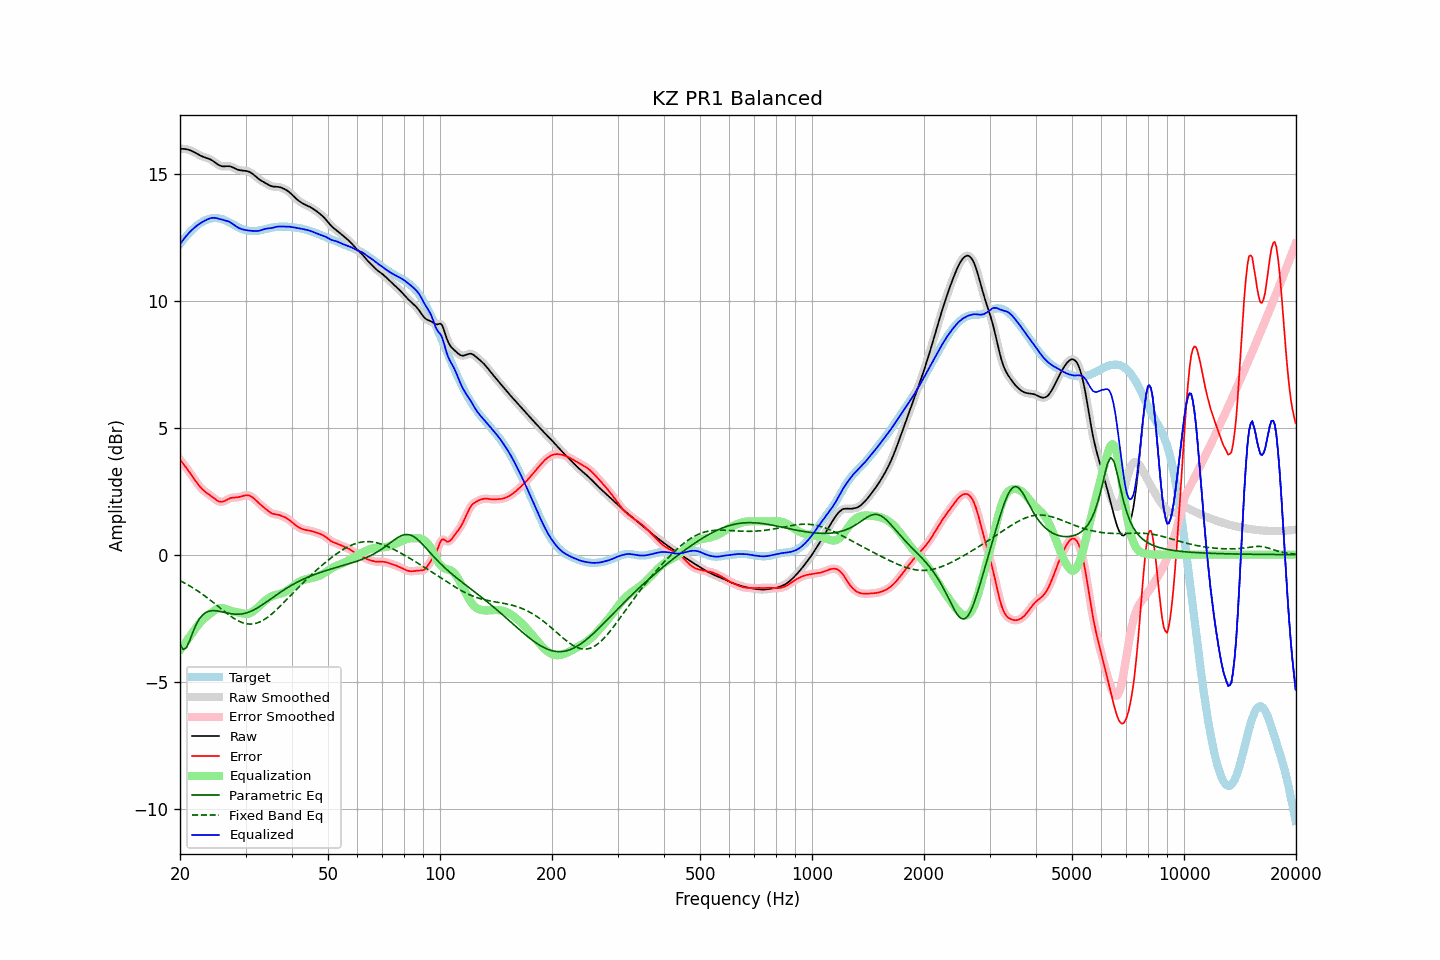

The file beside this chart, header and first rows:
frequency, raw, error, smoothed, error_smoothed, equalization, parametric_eq, fixed_band_eq, equalized_raw, equalized_smoothed, target
20.00, 15.97, 3.75, 15.97, 3.75, -3.76, -3.54, -1.03, 12.22, 12.22, 12.23
20.20, 15.98, 3.66, 15.98, 3.66, -3.67, -3.64, -1.06, 12.31, 12.31, 12.31
20.40, 15.98, 3.58, 15.98, 3.58, -3.58, -3.74, -1.09, 12.40, 12.40, 12.39
20.61, 15.97, 3.50, 15.97, 3.50, -3.49, -3.70, -1.12, 12.48, 12.48, 12.47
20.81, 15.96, 3.41, 15.96, 3.41, -3.40, -3.66, -1.16, 12.56, 12.56, 12.55
21.02, 15.94, 3.33, 15.95, 3.33, -3.32, -3.53, -1.19, 12.63, 12.63, 12.62
21.23, 15.93, 3.24, 15.92, 3.24, -3.23, -3.39, -1.23, 12.70, 12.69, 12.69
21.44, 15.90, 3.15, 15.90, 3.15, -3.14, -3.22, -1.27, 12.76, 12.76, 12.75
21.66, 15.87, 3.06, 15.87, 3.06, -3.05, -3.05, -1.30, 12.82, 12.82, 12.81
21.87, 15.84, 2.96, 15.84, 2.96, -2.96, -2.91, -1.35, 12.87, 12.87, 12.87
22.09, 15.80, 2.87, 15.80, 2.87, -2.88, -2.76, -1.39, 12.93, 12.93, 12.93
22.31, 15.77, 2.79, 15.77, 2.79, -2.79, -2.64, -1.43, 12.97, 12.97, 12.98
22.54, 15.73, 2.71, 15.73, 2.71, -2.71, -2.53, -1.47, 13.02, 13.02, 13.02
22.76, 15.70, 2.63, 15.70, 2.63, -2.64, -2.45, -1.51, 13.06, 13.06, 13.07
22.99, 15.67, 2.57, 15.67, 2.57, -2.58, -2.38, -1.56, 13.10, 13.10, 13.11
23.22, 15.65, 2.51, 15.65, 2.51, -2.52, -2.33, -1.61, 13.13, 13.13, 13.14
23.45, 15.63, 2.46, 15.63, 2.46, -2.46, -2.28, -1.65, 13.17, 13.17, 13.17
23.69, 15.61, 2.41, 15.61, 2.41, -2.41, -2.25, -1.70, 13.20, 13.20, 13.19
23.92, 15.59, 2.37, 15.58, 2.37, -2.36, -2.23, -1.75, 13.22, 13.22, 13.22
24.16, 15.56, 2.32, 15.56, 2.32, -2.31, -2.22, -1.80, 13.24, 13.24, 13.23
24.40, 15.52, 2.28, 15.52, 2.28, -2.26, -2.21, -1.85, 13.26, 13.26, 13.24
24.65, 15.48, 2.23, 15.48, 2.23, -2.22, -2.21, -1.90, 13.26, 13.26, 13.25
24.89, 15.43, 2.18, 15.43, 2.18, -2.18, -2.21, -1.95, 13.25, 13.25, 13.25
25.14, 15.38, 2.14, 15.38, 2.14, -2.14, -2.21, -2.00, 13.24, 13.24, 13.25
25.39, 15.34, 2.10, 15.34, 2.10, -2.12, -2.22, -2.05, 13.22, 13.23, 13.24
25.65, 15.31, 2.08, 15.31, 2.08, -2.10, -2.24, -2.10, 13.21, 13.21, 13.23
25.91, 15.29, 2.08, 15.29, 2.08, -2.10, -2.25, -2.16, 13.19, 13.19, 13.21
26.16, 15.28, 2.09, 15.29, 2.10, -2.11, -2.26, -2.21, 13.17, 13.18, 13.19
26.43, 15.29, 2.12, 15.29, 2.12, -2.13, -2.28, -2.26, 13.16, 13.16, 13.16
26.69, 15.29, 2.15, 15.29, 2.16, -2.15, -2.29, -2.31, 13.14, 13.14, 13.14
26.96, 15.29, 2.19, 15.29, 2.19, -2.17, -2.30, -2.35, 13.12, 13.12, 13.10
27.23, 15.29, 2.22, 15.29, 2.22, -2.20, -2.32, -2.40, 13.09, 13.09, 13.07
27.50, 15.27, 2.23, 15.27, 2.23, -2.22, -2.33, -2.44, 13.05, 13.05, 13.04
27.77, 15.24, 2.24, 15.24, 2.24, -2.24, -2.34, -2.49, 13.01, 13.01, 13.00
28.05, 15.21, 2.25, 15.21, 2.25, -2.25, -2.34, -2.53, 12.96, 12.96, 12.96
28.33, 15.18, 2.25, 15.18, 2.25, -2.26, -2.34, -2.56, 12.92, 12.92, 12.93
28.62, 15.15, 2.26, 15.16, 2.26, -2.27, -2.35, -2.60, 12.88, 12.88, 12.90
28.90, 15.14, 2.27, 15.14, 2.27, -2.29, -2.34, -2.63, 12.85, 12.85, 12.86
29.19, 15.12, 2.29, 15.13, 2.29, -2.30, -2.34, -2.66, 12.82, 12.83, 12.83
29.48, 15.12, 2.31, 15.12, 2.31, -2.31, -2.33, -2.68, 12.81, 12.81, 12.81
29.78, 15.11, 2.33, 15.11, 2.33, -2.32, -2.32, -2.70, 12.79, 12.79, 12.79
30.08, 15.10, 2.34, 15.11, 2.34, -2.33, -2.30, -2.71, 12.78, 12.78, 12.77
30.38, 15.09, 2.34, 15.09, 2.34, -2.33, -2.28, -2.73, 12.77, 12.77, 12.75
30.68, 15.07, 2.33, 15.07, 2.33, -2.31, -2.26, -2.73, 12.76, 12.76, 12.74
30.99, 15.04, 2.30, 15.04, 2.30, -2.29, -2.23, -2.73, 12.75, 12.75, 12.74
31.30, 15.00, 2.26, 15.00, 2.26, -2.25, -2.20, -2.73, 12.75, 12.74, 12.73
31.61, 14.95, 2.21, 14.95, 2.21, -2.21, -2.17, -2.72, 12.74, 12.74, 12.74
31.93, 14.89, 2.15, 14.89, 2.15, -2.16, -2.14, -2.71, 12.74, 12.74, 12.74
32.24, 14.84, 2.09, 14.84, 2.09, -2.10, -2.10, -2.69, 12.74, 12.74, 12.75
32.57, 14.79, 2.03, 14.79, 2.03, -2.04, -2.06, -2.67, 12.75, 12.75, 12.76
32.89, 14.74, 1.97, 14.74, 1.97, -1.98, -2.02, -2.64, 12.76, 12.76, 12.77
33.22, 14.71, 1.92, 14.71, 1.92, -1.92, -1.98, -2.61, 12.78, 12.78, 12.79
33.55, 14.67, 1.87, 14.67, 1.87, -1.86, -1.94, -2.57, 12.81, 12.81, 12.80
33.89, 14.63, 1.82, 14.63, 1.82, -1.81, -1.90, -2.53, 12.82, 12.82, 12.82
34.23, 14.60, 1.77, 14.60, 1.76, -1.76, -1.85, -2.49, 12.84, 12.84, 12.83
34.57, 14.56, 1.71, 14.56, 1.71, -1.72, -1.81, -2.44, 12.84, 12.84, 12.85
34.92, 14.53, 1.67, 14.53, 1.67, -1.68, -1.76, -2.39, 12.85, 12.85, 12.86
35.27, 14.50, 1.63, 14.50, 1.63, -1.65, -1.72, -2.34, 12.86, 12.86, 12.87
35.62, 14.49, 1.61, 14.49, 1.61, -1.62, -1.67, -2.28, 12.87, 12.87, 12.89
35.97, 14.49, 1.59, 14.49, 1.59, -1.60, -1.63, -2.23, 12.89, 12.89, 12.89
... 635 more rows
